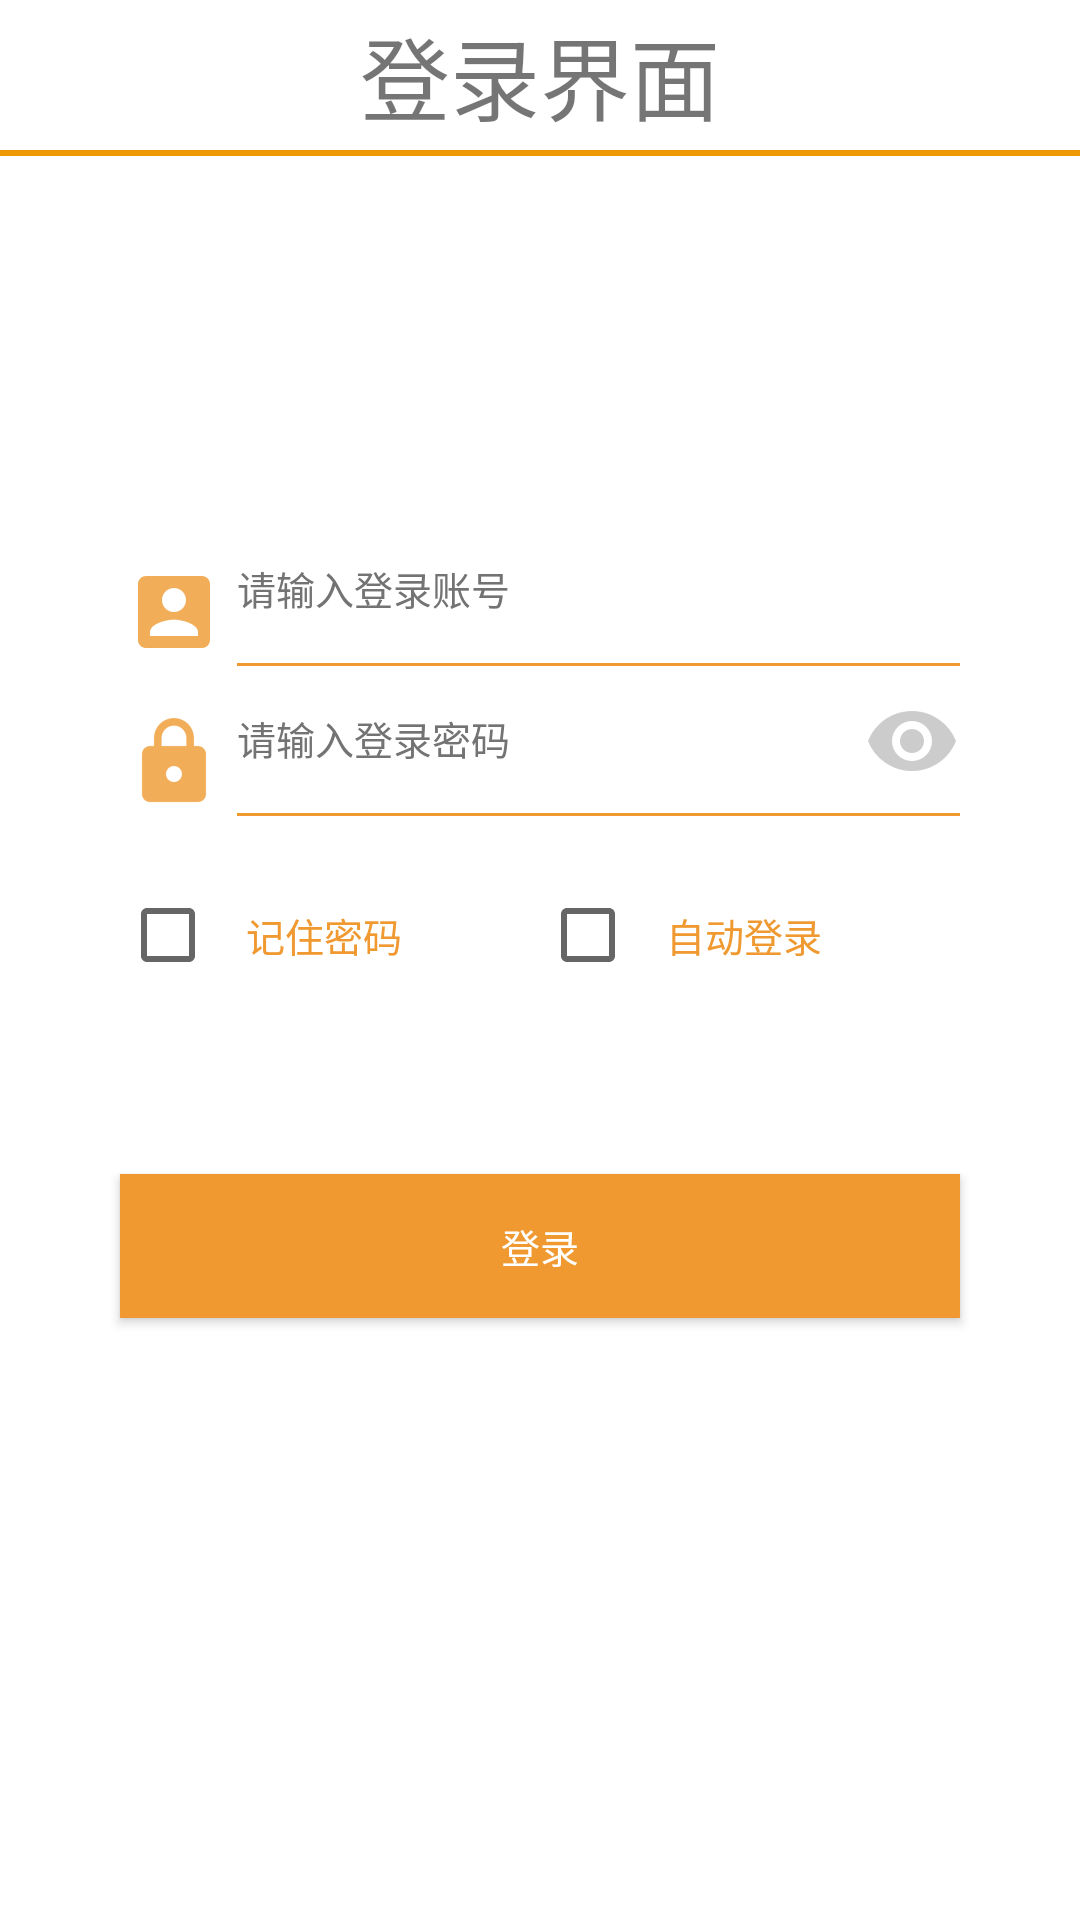

Reconstruct the res/layout file that produces this screen, plus the resources it refers to.
<!-- AndroidManifest.xml: application theme AppTheme -->
<!-- res/layout/activity_login.xml -->
<?xml version="1.0" encoding="utf-8"?>
<LinearLayout xmlns:android="http://schemas.android.com/apk/res/android"
    android:layout_width="match_parent"
    android:layout_height="match_parent"
    android:background="#fff"
    android:orientation="vertical">

    <TextView
        android:layout_width="match_parent"
        android:layout_height="50dp"
        android:gravity="center"
        android:text="登录界面"
        android:textSize="30sp" />

    <View
        android:layout_width="match_parent"
        android:layout_height="@dimen/dp_1"
        android:background="@color/orange_main" />

    <RelativeLayout
        android:layout_width="match_parent"
        android:layout_height="@dimen/item_height_normal"
        android:layout_marginLeft="@dimen/margin_large"
        android:layout_marginRight="@dimen/margin_large"
        android:layout_marginTop="@dimen/dp_120">

        <ImageView
            android:id="@+id/img_account"
            android:layout_width="wrap_content"
            android:layout_height="wrap_content"
            android:layout_alignParentBottom="true"
            android:layout_marginBottom="@dimen/margin_tiny"
            android:layout_marginLeft="@dimen/margin_tiny"
            android:scaleType="fitXY"
            android:src="@drawable/icon_login_account" />

        <EditText
            android:id="@+id/et_account"
            android:layout_width="match_parent"
            android:layout_height="match_parent"
            android:layout_alignParentBottom="true"
            android:layout_gravity="center"
            android:layout_marginBottom="@dimen/margin_tiny"
            android:layout_marginLeft="@dimen/margin_normal"
            android:layout_toRightOf="@+id/img_account"
            android:background="@null"
            android:hint="@string/account"
            android:maxLines="1"
            android:textColor="@android:color/black"
            android:textColorHint="@color/tv_gray_deep"
            android:textSize="@dimen/text_size_normal" />

        <View
            android:layout_width="match_parent"
            android:layout_height="@dimen/line_height"
            android:layout_alignParentBottom="true"
            android:layout_marginLeft="@dimen/margin_normal"
            android:layout_toRightOf="@+id/img_account"
            android:background="@color/orange_light" />
    </RelativeLayout>

    <RelativeLayout
        android:layout_width="match_parent"
        android:layout_height="@dimen/item_height_normal"
        android:layout_marginLeft="@dimen/margin_large"
        android:layout_marginRight="@dimen/margin_large">

        <ImageView
            android:id="@+id/img_pw"
            android:layout_width="wrap_content"
            android:layout_height="wrap_content"
            android:layout_alignParentBottom="true"
            android:layout_marginBottom="@dimen/margin_tiny"
            android:layout_marginLeft="@dimen/margin_tiny"
            android:scaleType="fitXY"
            android:src="@drawable/icon_login_pw" />

        <EditText
            android:id="@+id/et_password"
            android:layout_width="match_parent"
            android:layout_height="match_parent"
            android:layout_alignParentBottom="true"
            android:layout_gravity="center"
            android:layout_marginBottom="@dimen/margin_tiny"
            android:layout_marginLeft="@dimen/margin_normal"
            android:layout_toRightOf="@+id/img_pw"
            android:background="@null"
            android:hint="@string/password"
            android:inputType="textPassword"
            android:maxLines="1"
            android:textColor="@android:color/black"
            android:textColorHint="@color/tv_gray_deep"
            android:textSize="@dimen/text_size_normal" />

        <ImageView
            android:id="@+id/iv_see_password"
            android:layout_width="wrap_content"
            android:layout_height="wrap_content"
            android:layout_alignParentRight="true"
            android:layout_centerVertical="true"
            android:scaleType="fitXY"
            android:src="@drawable/image_password_bg" />

        <View
            android:layout_width="match_parent"
            android:layout_height="@dimen/line_height"
            android:layout_alignParentBottom="true"
            android:layout_marginLeft="@dimen/margin_normal"
            android:layout_toRightOf="@+id/img_pw"
            android:background="@color/orange_light" />
    </RelativeLayout>

    <LinearLayout
        android:layout_width="match_parent"
        android:layout_height="wrap_content"
        android:layout_marginLeft="@dimen/margin_large"
        android:layout_marginRight="@dimen/margin_large"
        android:layout_marginTop="@dimen/margin_small"
        android:gravity="center"
        android:orientation="horizontal"
        android:paddingBottom="@dimen/margin_small"
        android:paddingTop="@dimen/margin_small">

        <CheckBox
            android:id="@+id/checkBox_password"
            android:layout_width="wrap_content"
            android:layout_height="wrap_content"
            android:layout_gravity="center"
            android:layout_weight="1"
            android:checked="false"
            android:padding="@dimen/dp_10"
            android:text="@string/check_password"
            android:textColor="@color/orange_light"
            android:textSize="@dimen/text_size_normal" />

        <CheckBox
            android:id="@+id/checkBox_login"
            android:layout_width="wrap_content"
            android:layout_height="wrap_content"
            android:layout_gravity="center"
            android:layout_weight="1"
            android:checked="false"
            android:padding="@dimen/dp_10"
            android:text="@string/check_login"
            android:textColor="@color/orange_light"
            android:textSize="@dimen/text_size_normal" />

    </LinearLayout>

    <Button
        android:id="@+id/btn_login"
        android:layout_width="match_parent"
        android:layout_height="wrap_content"
        android:layout_marginLeft="@dimen/margin_large"
        android:layout_marginRight="@dimen/margin_large"
        android:layout_marginTop="@dimen/margin_huge"
        android:background="@color/orange_light"
        android:paddingBottom="@dimen/margin_small"
        android:paddingTop="@dimen/margin_small"
        android:text="@string/login"
        android:textColor="@android:color/white"
        android:textSize="@dimen/text_size_normal" />


</LinearLayout>
<!-- resources referenced by this layout -->
<resources>
  <color name="orange_light">#ef9930</color>
  <color name="orange_main">#ef9906</color>
  <color name="tv_gray_deep">#737373</color>
  <dimen name="dp_1">2dp</dimen>
  <dimen name="dp_10">10dp</dimen>
  <dimen name="dp_120">120dp</dimen>
  <dimen name="item_height_normal">50dp</dimen>
  <dimen name="line_height">1dp</dimen>
  <dimen name="margin_huge">50dp</dimen>
  <dimen name="margin_large">40dp</dimen>
  <dimen name="margin_normal">5dp</dimen>
  <dimen name="margin_small">10dp</dimen>
  <dimen name="margin_tiny">2dp</dimen>
  <dimen name="text_size_normal">13dp</dimen>
  <!-- drawable icon_login_account: png bitmap (drawable-hdpi, 551 bytes) -->
  <!-- drawable icon_login_pw: png bitmap (drawable-hdpi, 724 bytes) -->
  <!-- drawable image_password_bg: png bitmap (drawable-hdpi, 921 bytes) -->
  <string name="account">请输入登录账号</string>
  <string name="check_login">自动登录</string>
  <string name="check_password">记住密码</string>
  <string name="login">登录</string>
  <string name="password">请输入登录密码</string>
  <style name="AppTheme" parent="Theme.AppCompat.Light.NoActionBar">
          
          <item name="colorPrimary">@color/colorPrimary</item>
          <item name="colorPrimaryDark">@color/colorPrimaryDark</item>
          <item name="colorAccent">@color/colorAccent</item>
      </style>
  <color name="colorPrimary">#3F51B5</color>
  <color name="colorPrimaryDark">#303F9F</color>
  <color name="colorAccent">#FF4081</color>
</resources>
